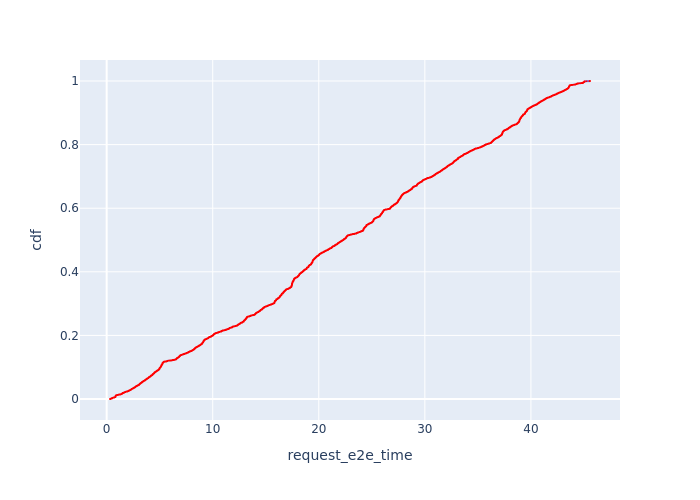

The table this chart was drawn from, first rows:
, Request Id, request_e2e_time, cdf
0, 1, 0.315, 7.177205196296562e-05
1, 5, 0.335, 0.0001435
2, 9, 0.3478, 0.0002153
4, 12, 0.3563, 0.0002871
3, 11, 0.357, 0.0003589
5, 13, 0.3682, 0.0004306
7, 22, 0.375, 0.0005024
6, 21, 0.3842, 0.0005742
9, 24, 0.3862, 0.0006459
8, 23, 0.3865, 0.0007177
10, 27, 0.396, 0.0007895
11, 33, 0.397, 0.0008613
15, 52, 0.4169, 0.000933
14, 51, 0.4188, 0.001005
12, 40, 0.4242, 0.001077
16, 58, 0.4272, 0.001148
13, 42, 0.4285, 0.00122
17, 64, 0.4345, 0.001292
18, 71, 0.44, 0.001364
19, 75, 0.4418, 0.001435
20, 77, 0.4477, 0.001507
23, 82, 0.4535, 0.001579
21, 78, 0.4567, 0.001651
22, 80, 0.462, 0.001723
24, 85, 0.4711, 0.001794
25, 86, 0.4842, 0.001866
29, 101, 0.4931, 0.001938
28, 100, 0.4932, 0.00201
26, 88, 0.4942, 0.002081
33, 107, 0.4967, 0.002153
27, 99, 0.4999, 0.002225
32, 106, 0.5061, 0.002297
43, 119, 0.5093, 0.002368
35, 109, 0.5118, 0.00244
31, 104, 0.5121, 0.002512
36, 111, 0.5137, 0.002584
30, 102, 0.5157, 0.002656
39, 114, 0.5165, 0.002727
38, 113, 0.5165, 0.002799
41, 117, 0.5186, 0.002871
37, 112, 0.5196, 0.002943
44, 120, 0.5245, 0.003014
45, 122, 0.5279, 0.003086
48, 130, 0.5314, 0.003158
47, 126, 0.5395, 0.00323
46, 123, 0.5405, 0.003302
49, 132, 0.5433, 0.003373
52, 148, 0.5466, 0.003445
50, 141, 0.5495, 0.003517
54, 157, 0.5556, 0.003589
53, 153, 0.5558, 0.00366
61, 169, 0.5613, 0.003732
56, 161, 0.5622, 0.003804
55, 160, 0.5651, 0.003876
60, 168, 0.5674, 0.003947
62, 175, 0.6027, 0.004019
63, 176, 0.6104, 0.004091
67, 184, 0.6128, 0.004163
68, 185, 0.6153, 0.004235
64, 181, 0.6194, 0.004306
... 13,873 more rows
